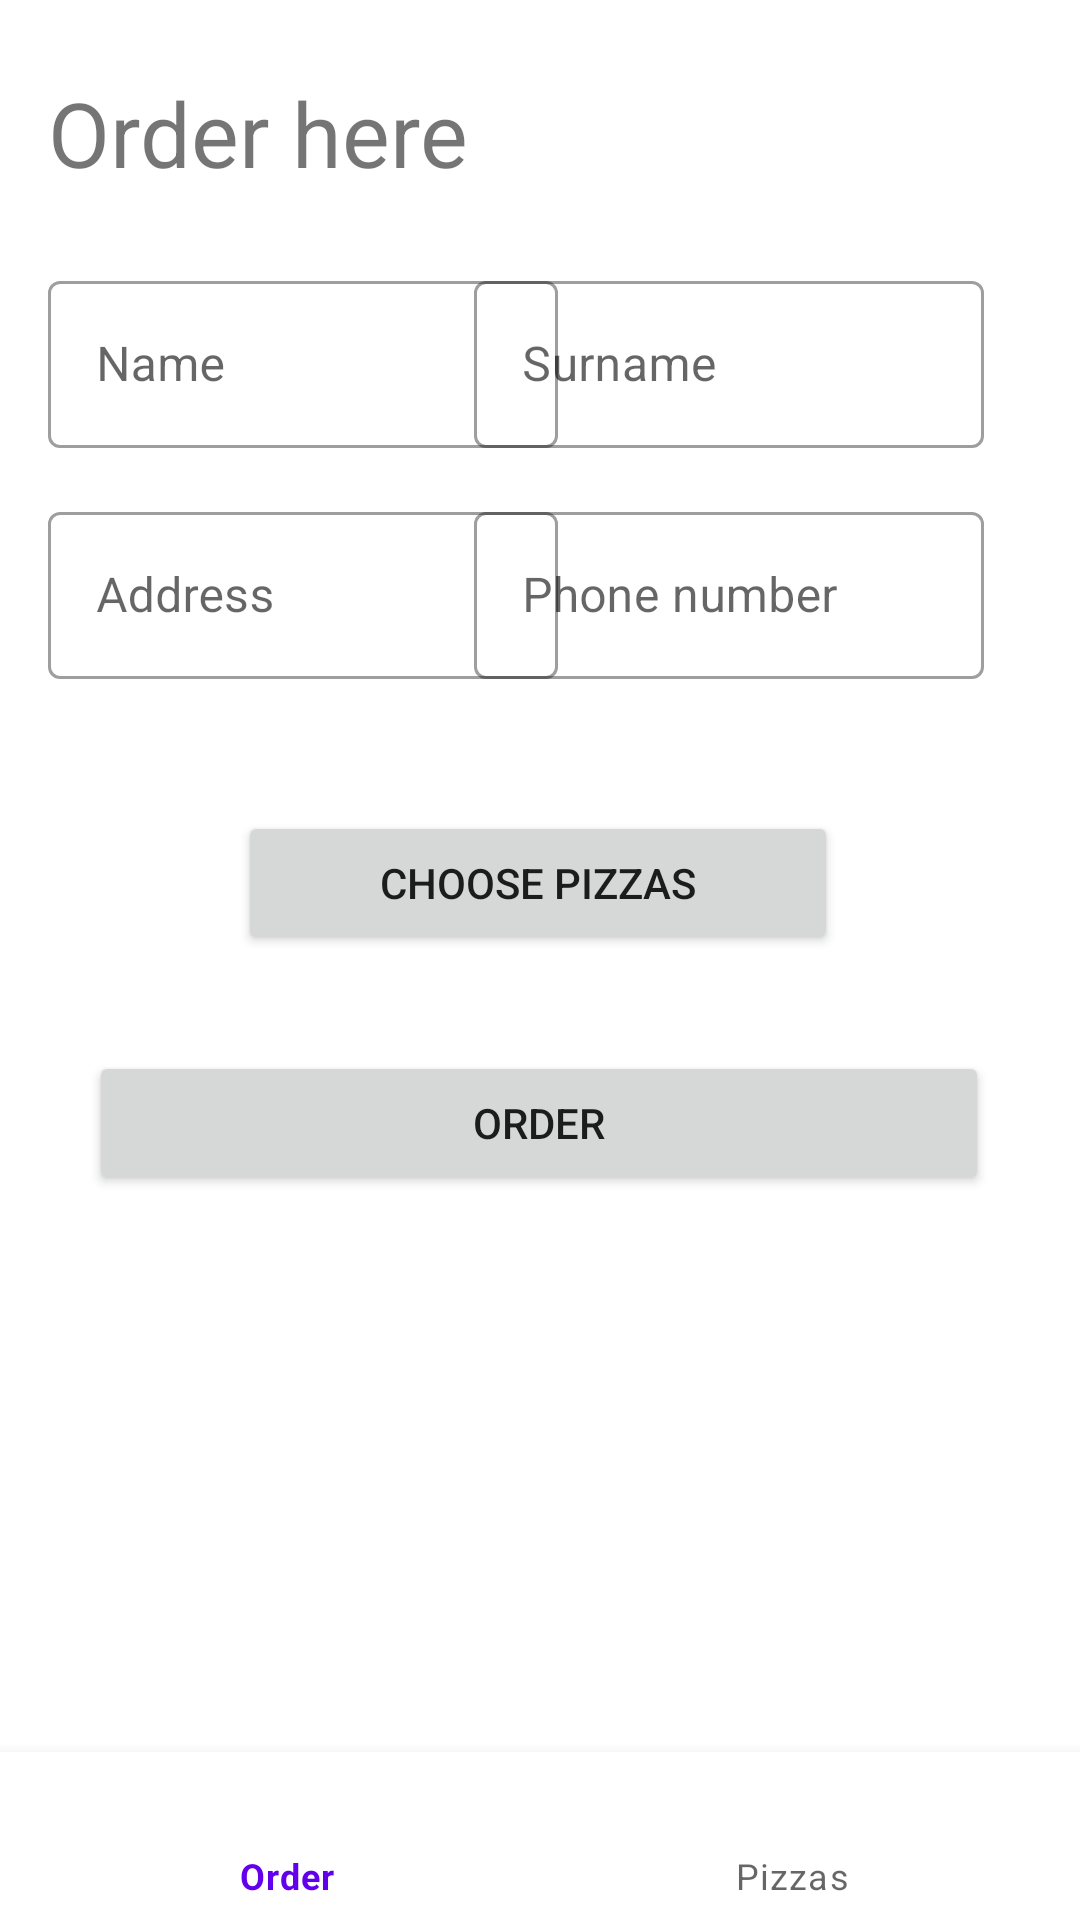

Reconstruct the res/layout file that produces this screen, plus the resources it refers to.
<!-- AndroidManifest.xml: application theme Theme.PizzeriadatizianoAndroid -->
<!-- res/layout/activity_main.xml -->
<?xml version="1.0" encoding="utf-8"?>
<androidx.constraintlayout.widget.ConstraintLayout xmlns:android="http://schemas.android.com/apk/res/android"
    xmlns:app="http://schemas.android.com/apk/res-auto"
    xmlns:tools="http://schemas.android.com/tools"
    android:layout_width="match_parent"
    android:layout_height="match_parent"
    tools:context=".MainActivity">

    <TextView
        android:id="@+id/title"
        android:layout_width="wrap_content"
        android:layout_height="wrap_content"
        android:layout_marginStart="16dp"
        android:layout_marginTop="24dp"
        android:textSize="30sp"
        android:text="@string/form_order"
        app:layout_constraintStart_toStartOf="parent"
        app:layout_constraintTop_toTopOf="parent" />

    <com.google.android.material.textfield.TextInputLayout
        android:id="@+id/name_textField"
        style="@style/Widget.MaterialComponents.TextInputLayout.OutlinedBox"
        android:layout_width="170dp"
        android:layout_height="wrap_content"
        android:layout_marginStart="16dp"
        android:layout_marginTop="24dp"
        android:hint="@string/form_name"
        app:layout_constraintStart_toStartOf="parent"
        app:layout_constraintTop_toBottomOf="@+id/title">

        <com.google.android.material.textfield.TextInputEditText
            android:layout_width="match_parent"
            android:inputType="text"
            android:layout_height="wrap_content" />

    </com.google.android.material.textfield.TextInputLayout>
    <com.google.android.material.textfield.TextInputLayout
        android:id="@+id/surname_textField"
        style="@style/Widget.MaterialComponents.TextInputLayout.OutlinedBox"
        android:layout_width="170dp"
        android:layout_height="wrap_content"
        android:layout_marginStart="32dp"
        android:layout_marginTop="24dp"
        android:layout_marginEnd="32dp"
        android:hint="@string/form_surname"
        app:layout_constraintEnd_toEndOf="parent"
        app:layout_constraintLeft_toRightOf="@+id/name_textField"
        app:layout_constraintTop_toBottomOf="@+id/title">

        <com.google.android.material.textfield.TextInputEditText
            android:layout_width="match_parent"
            android:layout_height="wrap_content"
            android:inputType="text" />

    </com.google.android.material.textfield.TextInputLayout>
    <com.google.android.material.textfield.TextInputLayout
        android:id="@+id/address_textField"
        style="@style/Widget.MaterialComponents.TextInputLayout.OutlinedBox"
        android:layout_width="170dp"
        android:layout_height="wrap_content"
        android:layout_marginStart="16dp"
        android:layout_marginTop="16dp"
        android:hint="@string/form_address"
        app:layout_constraintStart_toStartOf="parent"
        app:layout_constraintTop_toBottomOf="@+id/name_textField">

        <com.google.android.material.textfield.TextInputEditText
            android:layout_width="match_parent"
            android:layout_height="wrap_content"
            android:inputType="text" />

    </com.google.android.material.textfield.TextInputLayout>
    <com.google.android.material.textfield.TextInputLayout
        android:id="@+id/phone_textField"
        style="@style/Widget.MaterialComponents.TextInputLayout.OutlinedBox"
        android:layout_width="170dp"
        android:layout_height="wrap_content"
        android:layout_marginTop="16dp"
        android:layout_marginEnd="32dp"
        android:hint="@string/form_phone"
        app:layout_constraintEnd_toEndOf="parent"
        app:layout_constraintLeft_toRightOf="@+id/name_textField"
        app:layout_constraintTop_toBottomOf="@+id/surname_textField">

        <com.google.android.material.textfield.TextInputEditText
            android:layout_width="match_parent"
            android:layout_height="wrap_content"

            android:inputType="phone" />

    </com.google.android.material.textfield.TextInputLayout>

    <Button
        android:id="@+id/order_button"
        android:layout_width="300dp"
        android:layout_height="wrap_content"
        android:layout_marginTop="32dp"
        android:text="@string/order_button"
        app:layout_constraintEnd_toEndOf="parent"
        app:layout_constraintHorizontal_bias="0.495"
        app:layout_constraintStart_toStartOf="parent"
        app:layout_constraintTop_toBottomOf="@+id/order_pizze_button" />

    <Button
        android:id="@+id/order_pizze_button"
        android:layout_width="200dp"
        android:layout_height="wrap_content"
        android:layout_marginTop="44dp"
        android:text="@string/order_pizze_button"
        app:layout_constraintEnd_toEndOf="parent"
        app:layout_constraintHorizontal_bias="0.495"
        app:layout_constraintStart_toStartOf="parent"
        app:layout_constraintTop_toBottomOf="@+id/address_textField" />

    <com.google.android.material.bottomnavigation.BottomNavigationView
        android:id="@+id/bottom_navigation"
        android:layout_width="match_parent"
        android:layout_height="wrap_content"
        app:layout_constraintBottom_toBottomOf="parent"
        app:layout_constraintLeft_toRightOf="parent"
        app:menu="@menu/bottom_navigation_menu" />


</androidx.constraintlayout.widget.ConstraintLayout>
<!-- resources referenced by this layout -->
<resources>
  <string name="form_address">Address</string>
  <string name="form_name">Name</string>
  <string name="form_order">Order here</string>
  <string name="form_phone">Phone number</string>
  <string name="form_surname">Surname</string>
  <string name="order_button">Order</string>
  <string name="order_pizze_button">Choose pizzas</string>
  <style name="Theme.PizzeriadatizianoAndroid" parent="Theme.MaterialComponents.DayNight.DarkActionBar">
          
          <item name="colorPrimary">@color/purple_500</item>
          <item name="colorPrimaryVariant">@color/purple_700</item>
          <item name="colorOnPrimary">@color/white</item>
          
          <item name="colorSecondary">@color/teal_200</item>
          <item name="colorSecondaryVariant">@color/teal_700</item>
          <item name="colorOnSecondary">@color/black</item>
          
          <item name="android:statusBarColor" tools:targetApi="l">?attr/colorPrimaryVariant</item>
          
      </style>
  <!-- not gathered from this repository: default colours our renderer supplied (Android Studio template values) -->
  <color name="purple_500">#FF6200EE</color>
  <color name="purple_700">#FF3700B3</color>
  <color name="teal_200">#FF03DAC5</color>
  <color name="teal_700">#FF018786</color>
  <color name="black">#FF000000</color>
  <color name="white">#FFFFFFFF</color>
</resources>
